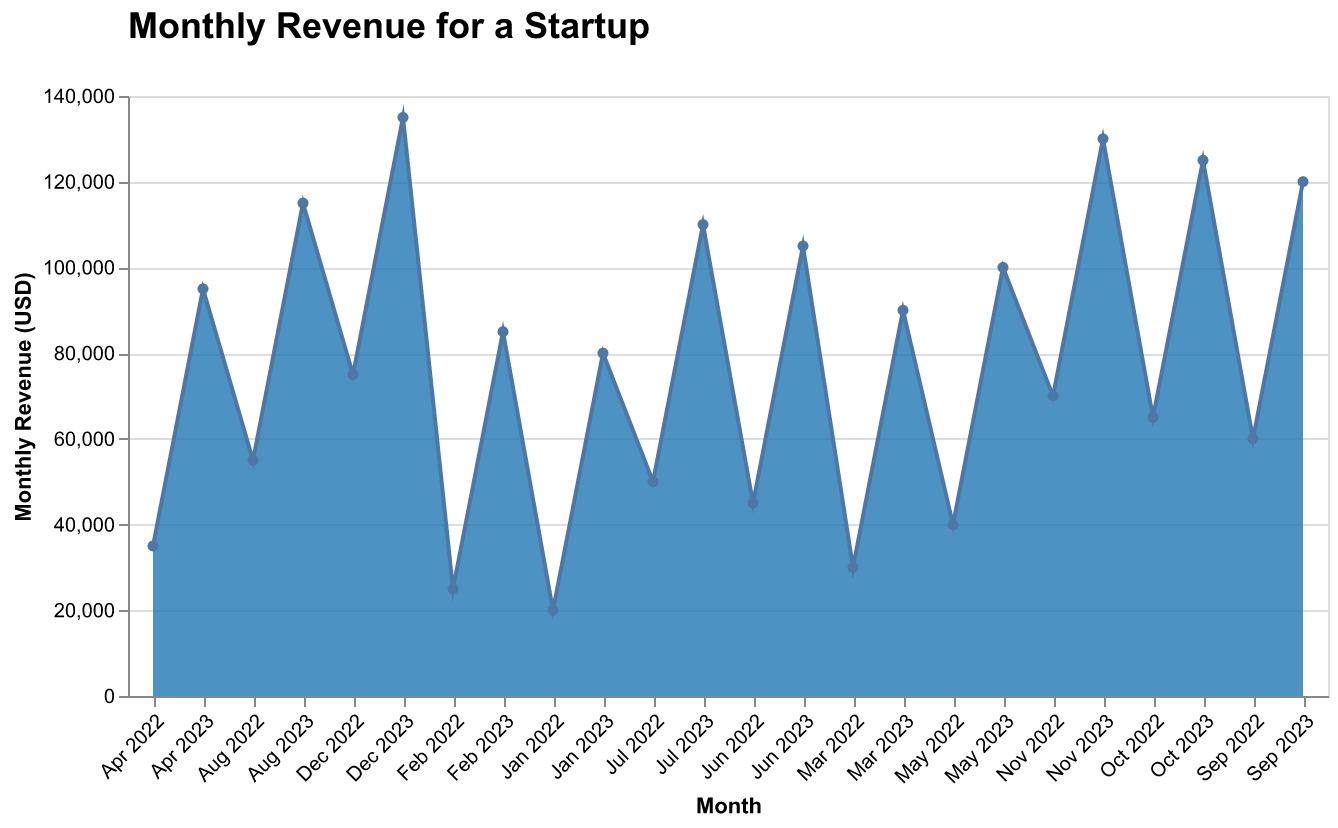

Data behind this chart, as committed beside it:
Month, Revenue
Jan 2022, 20000
Feb 2022, 25000
Mar 2022, 30000
Apr 2022, 35000
May 2022, 40000
Jun 2022, 45000
Jul 2022, 50000
Aug 2022, 55000
Sep 2022, 60000
Oct 2022, 65000
Nov 2022, 70000
Dec 2022, 75000
Jan 2023, 80000
Feb 2023, 85000
Mar 2023, 90000
Apr 2023, 95000
May 2023, 100000
Jun 2023, 105000
Jul 2023, 110000
Aug 2023, 115000
Sep 2023, 120000
Oct 2023, 125000
Nov 2023, 130000
Dec 2023, 135000
